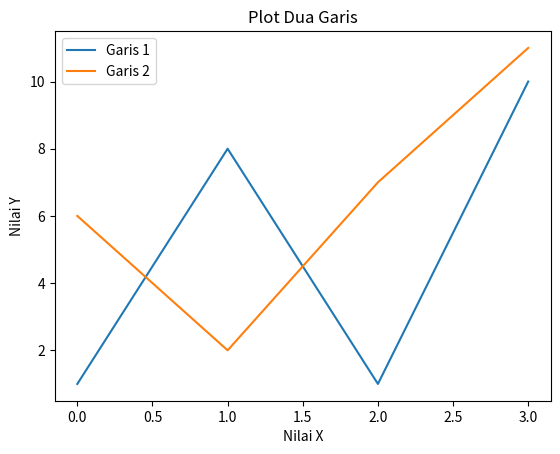

Write Python code to recreate this figure.
import matplotlib.pyplot as plt
import numpy as np

y1 = np.array([1, 8, 1, 10])
y2 = np.array([6, 2, 7, 11])

plt.plot(y1, label="Garis 1")
plt.plot(y2, label="Garis 2")

plt.title("Plot Dua Garis")
plt.xlabel("Nilai X")
plt.ylabel("Nilai Y")

plt.legend()
plt.show()
